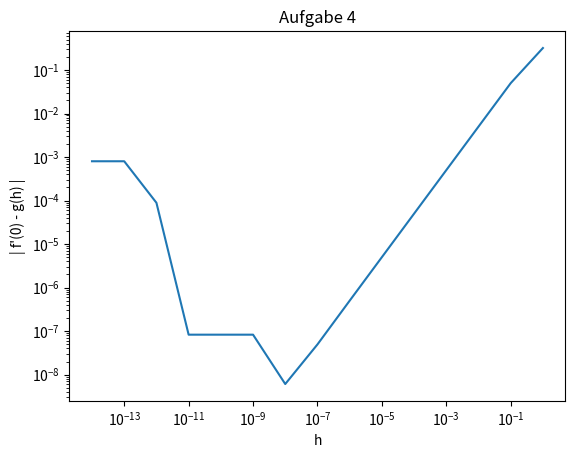

Write the Python code that produced this figure.
import matplotlib.pyplot as plt
import math


def calculateError(h):
    f_deriv_0 = 1
    g_h = ((math.exp(math.sin(h)) - 1) / h)
    error = abs(f_deriv_0 - g_h)

    return error

def aufgabe_a():
    for x in range(0, -15, -1):
        print("---------------------------------------")
        print("h = " + str(math.pow(10,x)) + ":")
        print(str(calculateError(math.pow(10, x))))
        print()

def aufgabe_b():
    values_x = list()
    values_y = list()

    for x in range(0, -15, -1):
        values_x.append(math.pow(10, x))
        values_y.append(calculateError(math.pow(10, x)))

    plt.plot(values_x, values_y)
    plt.yscale("log")
    plt.xscale("log")

    plt.title("Aufgabe 4")
    plt.ylabel("| f\'(0) - g(h) |")
    plt.xlabel("h")
    plt.show()


if __name__ == "__main__":
    aufgabe_a()
    aufgabe_b()
